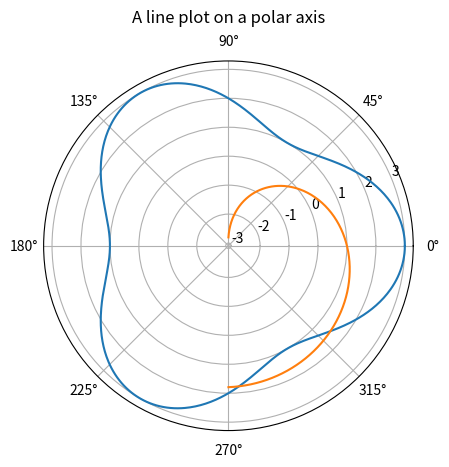

Source code (Python):
import numpy as np
import matplotlib.pyplot as plt


# Definición de la función que se quiere resolver.
def function (t):
    return np.cos(3*t)+np.exp(t)
                          
# Definicón de la derivada de la función que se quiere resolver.
def derivate(t):
    return -3*np.sin(3*t)+np.exp(t)

#Inicialización de las variables de interés:
xn=0
solution=0
eps=30

Iteraciones=[]

while (eps>0.0000001):
     solution=xn-function(xn)/derivate(xn)
     xn=solution
     Iteraciones.append(xn)
     eps=abs(function(xn))

print ("Solucion en Radianes: ", solution)
print ("Solucion en Grados: ", solution*180/np.pi)

#Gráficas de Resultados:

t1=np.arange(0,2*np.pi,0.01)
t2=np.arange(-np.pi/2,np.pi/2,0.01)

r1=2+np.cos(3*t1)
r2=2-np.exp(t2)

plt.figure()
plt.polar(t1, r1)
plt.polar(t2, r2)
plt.grid(True)

plt.title("A line plot on a polar axis", va='bottom')
plt.savefig("Polar plot.png")
plt.show()





